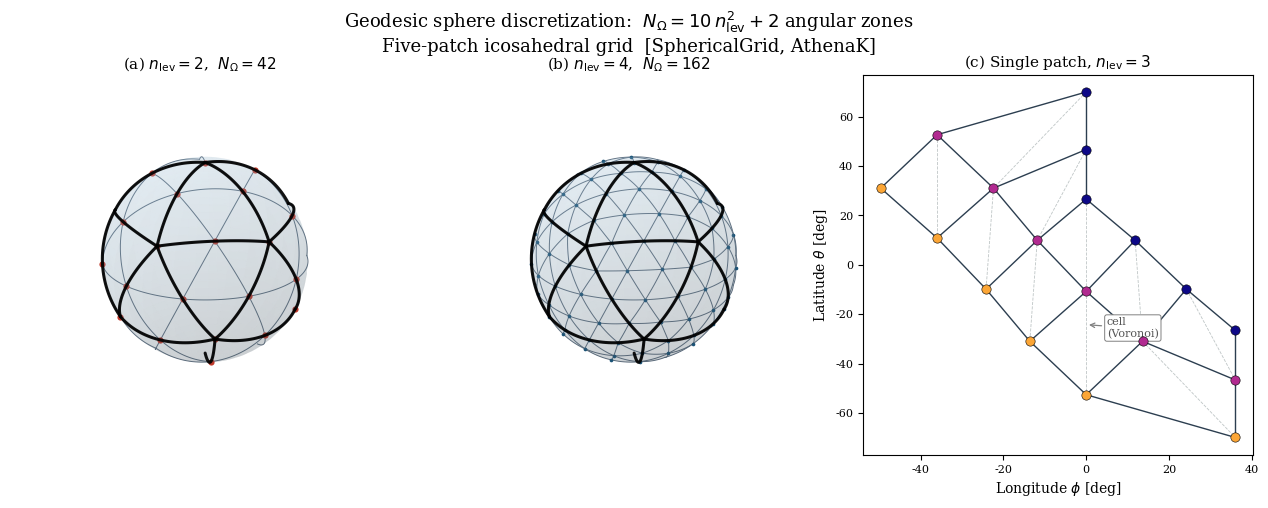

Reproduce this figure in Python. (Note: this script raises an exception after producing the figure.)
"""
Schematic figure of the geodesic sphere discretization used by SphericalGrid.
Replicates the C++ construction in geodesic_grid.cpp exactly.
"""

import numpy as np
import matplotlib.pyplot as plt
import matplotlib.gridspec as gridspec
from mpl_toolkits.mplot3d import Axes3D
from scipy.spatial import ConvexHull

plt.rcParams.update({
    "text.usetex": False,
    "font.family": "serif",
    "font.size": 11,
    "axes.labelsize": 12,
    "legend.fontsize": 10,
})


# ── replicate geodesic_grid.cpp construction ──────────────────────────────────

def build_geodesic_grid(nlevel):
    sin_ang = 2.0 / np.sqrt(5.0)
    cos_ang = 1.0 / np.sqrt(5.0)

    p1 = np.array([0.0, 0.0, 1.0])
    p2 = np.array([sin_ang, 0.0, cos_ang])
    p3 = np.array([sin_ang * np.cos(0.2 * np.pi),  sin_ang * np.sin(0.2 * np.pi),  -cos_ang])
    p4 = np.array([sin_ang * np.cos(-0.4 * np.pi), sin_ang * np.sin(-0.4 * np.pi),  cos_ang])
    p5 = np.array([sin_ang * np.cos(-0.2 * np.pi), sin_ang * np.sin(-0.2 * np.pi), -cos_ang])
    p6 = np.array([0.0, 0.0, -1.0])

    NL = nlevel
    anorm = np.zeros((5, 2 + NL, 2 + 2 * NL, 3))
    apnorm = np.array([[0., 0., 1.], [0., 0., -1.]])

    row_index = 1
    for l in range(NL):
        col_index = 1
        for m in range(l, NL):
            v = ((m - l + 1) * p2 + (NL - m - 1) * p1 + l * p4) / NL
            anorm[0, row_index, col_index] = v / np.linalg.norm(v)
            col_index += 1
        for m in range(NL - l, NL):
            v = ((NL - l) * p2 + (m - NL + l + 1) * p5 + (NL - m - 1) * p4) / NL
            anorm[0, row_index, col_index] = v / np.linalg.norm(v)
            col_index += 1
        for m in range(l, NL):
            v = ((m - l + 1) * p3 + (NL - m - 1) * p2 + l * p5) / NL
            anorm[0, row_index, col_index] = v / np.linalg.norm(v)
            col_index += 1
        for m in range(NL - l, NL):
            v = ((NL - l) * p3 + (m - NL + l + 1) * p6 + (NL - m - 1) * p5) / NL
            anorm[0, row_index, col_index] = v / np.linalg.norm(v)
            col_index += 1
        row_index += 1

    for ptch in range(1, 5):
        ang = ptch * 0.4 * np.pi
        c, s = np.cos(ang), np.sin(ang)
        for l in range(1, 1 + NL):
            for m in range(1, 1 + 2 * NL):
                x0, y0, z0 = anorm[0, l, m]
                anorm[ptch, l, m] = [x0 * c + y0 * s, y0 * c - x0 * s, z0]

    # Collect unique grid points (poles + interior of all 5 patches)
    pts_list = [apnorm[0], apnorm[1]]
    for ptch in range(5):
        for l in range(1, 1 + NL):
            for m in range(1, 1 + 2 * NL):
                pts_list.append(anorm[ptch, l, m].copy())
    pts = np.array(pts_list)
    pts_unique = np.unique(np.round(pts, 8), axis=0)
    return pts_unique


# ── icosahedron vertices and edges ────────────────────────────────────────────

def icosahedron_edges():
    sin_ang = 2.0 / np.sqrt(5.0)
    cos_ang = 1.0 / np.sqrt(5.0)
    north = np.array([0., 0., 1.])
    south = np.array([0., 0., -1.])
    upper = [np.array([sin_ang * np.cos(k * 0.4 * np.pi),
                        sin_ang * np.sin(k * 0.4 * np.pi), cos_ang]) for k in range(5)]
    lower = [np.array([sin_ang * np.cos(k * 0.4 * np.pi + 0.2 * np.pi),
                        sin_ang * np.sin(k * 0.4 * np.pi + 0.2 * np.pi), -cos_ang])
             for k in range(5)]
    edges = []
    for k in range(5):
        edges.append((north,    upper[k]))           # N pole to upper ring
        edges.append((south,    lower[k]))           # S pole to lower ring
        edges.append((upper[k], upper[(k+1) % 5]))  # upper ring
        edges.append((lower[k], lower[(k+1) % 5]))  # lower ring
        edges.append((upper[k], lower[k-1]))         # upper to lower (left)
        edges.append((upper[k], lower[k]))           # upper to lower (right)
    return edges


# ── build grids ───────────────────────────────────────────────────────────────

pts2 = build_geodesic_grid(2)
pts4 = build_geodesic_grid(4)


# ── Figure layout: 1 row × 3 columns ─────────────────────────────────────────

fig = plt.figure(figsize=(13, 5))
fig.patch.set_facecolor("white")

gs = gridspec.GridSpec(
    1, 3,
    figure=fig,
    left=0.02, right=0.98,
    top=0.88, bottom=0.12,
    wspace=0.10,
)

ax3d_lo  = fig.add_subplot(gs[0, 0], projection="3d")
ax3d_hi  = fig.add_subplot(gs[0, 1], projection="3d")
ax_patch = fig.add_subplot(gs[0, 2])


# ━━━━━━━━━━━━━━━━━━━━━━━━━━━━━━━━━━━━━━━━━━━━━━━━━━━━━━━━━━━━━━━━━━━━━━━━━━━━
# Panels (a) and (b): 3-D geodesic spheres
# ━━━━━━━━━━━━━━━━━━━━━━━━━━━━━━━━━━━━━━━━━━━━━━━━━━━━━━━━━━━━━━━━━━━━━━━━━━━━

def arc(A, B, n=20):
    """Great-circle arc from A to B on unit sphere."""
    t = np.linspace(0, 1, n)
    pts = np.outer(1 - t, A) + np.outer(t, B)
    pts /= np.linalg.norm(pts, axis=1, keepdims=True)
    return pts


ELEV, AZIM = 22, 30  # shared camera angles

def view_direction():
    """Unit vector pointing from origin toward the camera."""
    e, a = np.radians(ELEV), np.radians(AZIM)
    return np.array([np.cos(e) * np.cos(a),
                     np.cos(e) * np.sin(a),
                     np.sin(e)])

def is_front(mid):
    """Return True if the midpoint faces the camera (dot product > 0)."""
    return np.dot(mid / np.linalg.norm(mid), view_direction()) > 0


def draw_geodesic_3d(ax, pts_unique, nlevel, title, pt_color, front_alpha):
    ax.set_facecolor("white")

    # Transparent sphere surface
    u = np.linspace(0, 2 * np.pi, 60)
    v = np.linspace(0, np.pi, 40)
    ax.plot_surface(
        np.outer(np.cos(u), np.sin(v)),
        np.outer(np.sin(u), np.sin(v)),
        np.outer(np.ones_like(u), np.cos(v)),
        color="#AED6F1", alpha=0.15, linewidth=0, antialiased=True, zorder=0)

    # ── thin subdivision edges via convex hull (front hemisphere only) ────────
    hull = ConvexHull(pts_unique)
    drawn = set()
    for simplex in hull.simplices:
        for i in range(3):
            a, b = int(simplex[i]), int(simplex[(i + 1) % 3])
            key = (min(a, b), max(a, b))
            if key in drawn:
                continue
            drawn.add(key)
            mid = (pts_unique[a] + pts_unique[b]) / 2
            if not is_front(mid):
                continue
            seg = arc(pts_unique[a], pts_unique[b])
            ax.plot(seg[:, 0], seg[:, 1], seg[:, 2],
                    "-", color="#5D6D7E", lw=0.7, alpha=front_alpha, zorder=2)

    # ── thick icosahedron base edges (front hemisphere only) ──────────────────
    for A, B in icosahedron_edges():
        mid = (A + B) / 2
        if not is_front(mid):
            continue
        seg = arc(A, B, n=40)
        ax.plot(seg[:, 0], seg[:, 1], seg[:, 2],
                "-", color="black", lw=2.2, alpha=0.92, zorder=4,
                solid_capstyle="round")

    # ── grid points (front hemisphere only) ───────────────────────────────────
    vd = view_direction()
    mask = pts_unique @ vd > 0
    front_pts = pts_unique[mask]
    ax.scatter(front_pts[:, 0], front_pts[:, 1], front_pts[:, 2],
               s=20 if nlevel <= 2 else 7,
               color=pt_color, zorder=5, depthshade=False, linewidths=0)

    ax.set_xlim(-1.1, 1.1); ax.set_ylim(-1.1, 1.1); ax.set_zlim(-1.1, 1.1)
    ax.set_box_aspect([1, 1, 1])
    ax.set_axis_off()
    ax.set_title(title, fontsize=11, pad=4)
    ax.view_init(elev=ELEV, azim=AZIM)


draw_geodesic_3d(ax3d_lo, pts2, 2,
                 r"(a) $n_{\rm lev}=2$,  $N_\Omega=42$",
                 pt_color="#C0392B", front_alpha=0.99)
draw_geodesic_3d(ax3d_hi, pts4, 4,
                 r"(b) $n_{\rm lev}=4$,  $N_\Omega=162$",
                 pt_color="#1A5276", front_alpha=0.99)


# ━━━━━━━━━━━━━━━━━━━━━━━━━━━━━━━━━━━━━━━━━━━━━━━━━━━━━━━━━━━━━━━━━━━━━━━━━━━━
# Panel (c): Single patch sub-grid, nlev=3
# ━━━━━━━━━━━━━━━━━━━━━━━━━━━━━━━━━━━━━━━━━━━━━━━━━━━━━━━━━━━━━━━━━━━━━━━━━━━━

ax_patch.set_facecolor("white")
ax_patch.set_title(r"(c) Single patch, $n_{\rm lev}=3$", fontsize=11)

NL = 3

# Rebuild anorm for nlev=3 to get patch 0 coords
def build_patch0(nlevel):
    sin_ang = 2.0 / np.sqrt(5.0)
    cos_ang = 1.0 / np.sqrt(5.0)
    p1 = np.array([0.0, 0.0, 1.0])
    p2 = np.array([sin_ang, 0.0, cos_ang])
    p3 = np.array([sin_ang * np.cos(0.2 * np.pi),  sin_ang * np.sin(0.2 * np.pi),  -cos_ang])
    p4 = np.array([sin_ang * np.cos(-0.4 * np.pi), sin_ang * np.sin(-0.4 * np.pi),  cos_ang])
    p5 = np.array([sin_ang * np.cos(-0.2 * np.pi), sin_ang * np.sin(-0.2 * np.pi), -cos_ang])
    p6 = np.array([0.0, 0.0, -1.0])
    NL = nlevel
    anorm = np.zeros((2 + NL, 2 + 2 * NL, 3))
    row_index = 1
    for l in range(NL):
        col_index = 1
        for m in range(l, NL):
            v = ((m - l + 1) * p2 + (NL - m - 1) * p1 + l * p4) / NL
            anorm[row_index, col_index] = v / np.linalg.norm(v)
            col_index += 1
        for m in range(NL - l, NL):
            v = ((NL - l) * p2 + (m - NL + l + 1) * p5 + (NL - m - 1) * p4) / NL
            anorm[row_index, col_index] = v / np.linalg.norm(v)
            col_index += 1
        for m in range(l, NL):
            v = ((m - l + 1) * p3 + (NL - m - 1) * p2 + l * p5) / NL
            anorm[row_index, col_index] = v / np.linalg.norm(v)
            col_index += 1
        for m in range(NL - l, NL):
            v = ((NL - l) * p3 + (m - NL + l + 1) * p6 + (NL - m - 1) * p5) / NL
            anorm[row_index, col_index] = v / np.linalg.norm(v)
            col_index += 1
        row_index += 1
    return anorm

an3 = build_patch0(NL)

patch_pts = np.zeros((NL, 2 * NL, 2))
for l in range(NL):
    for m in range(2 * NL):
        v = an3[l + 1, m + 1]
        patch_pts[l, m, 0] = np.degrees(np.arctan2(v[1], v[0]))
        patch_pts[l, m, 1] = np.degrees(np.arcsin(np.clip(v[2], -1, 1)))

for l in range(NL):
    for m in range(2 * NL):
        A = patch_pts[l, m]
        if m + 1 < 2 * NL:
            B = patch_pts[l, m + 1]
            ax_patch.plot([A[0], B[0]], [A[1], B[1]], "-", color="#2C3E50", lw=1.0, alpha=1)
        if l + 1 < NL:
            C = patch_pts[l + 1, m]
            ax_patch.plot([A[0], C[0]], [A[1], C[1]], "-", color="#2C3E50", lw=1.0, alpha=1)
            if m + 1 < 2 * NL:
                D = patch_pts[l + 1, m + 1]
                ax_patch.plot([A[0], D[0]], [A[1], D[1]], "--", color="#7F8C8D", lw=0.6, alpha=0.5)

for l in range(NL):
    for m in range(2 * NL):
        A = patch_pts[l, m]
        ax_patch.scatter(A[0], A[1], s=45,
                         color=plt.cm.plasma(l / (NL - 0.5)),
                         zorder=5, linewidths=0.4, edgecolors="black")

ax_patch.set_xlabel(r"Longitude $\phi$ [deg]", fontsize=10)
ax_patch.set_ylabel(r"Latitude $\theta$ [deg]", fontsize=10)
ax_patch.tick_params(labelsize=8)

A = patch_pts[1, 3]
B = patch_pts[1, 4]
C = patch_pts[2, 3]
cx, cy = (A[0] + B[0] + C[0]) / 3, (A[1] + B[1] + C[1]) / 3
ax_patch.annotate("cell\n(Voronoi)", xy=(cx, cy),
                  xytext=(cx + 5, cy - 5),
                  arrowprops=dict(arrowstyle="->", color="gray", lw=0.9),
                  fontsize=8, color="#555555",
                  bbox=dict(boxstyle="round,pad=0.2", fc="white", ec="gray", lw=0.7))


# ── global title and save ─────────────────────────────────────────────────────

fig.suptitle(
    r"Geodesic sphere discretization:  $N_\Omega = 10\,n_{\rm lev}^2 + 2$ angular zones"
    "\n"
    r"Five-patch icosahedral grid  [SphericalGrid, AthenaK]",
    fontsize=13, y=1.01,
)

outfile = "/home/ykim7/athenak/geodesic_schematic.pdf"
fig.savefig(outfile, dpi=180, bbox_inches="tight")
fig.savefig(outfile.replace(".pdf", ".png"), dpi=150, bbox_inches="tight")
print(f"Saved  {outfile}")
